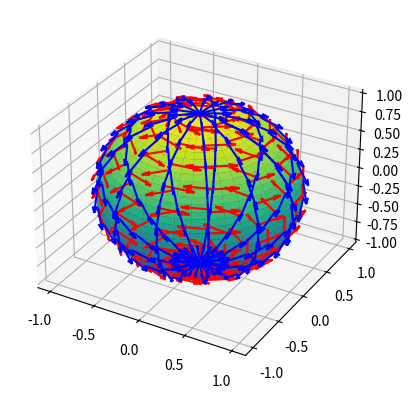

This chart was generated by the following Python code:
import matplotlib.pyplot as plt
import numpy as np

def sphere():
    # Создание параметров
    u = np.linspace(0, 2 * np.pi, 40)
    v = np.linspace(0, np.pi, 40)
    U, V = np.meshgrid(u, v)

    # Уравнения поверхности (сфера)
    X = np.cos(U) * np.sin(V)
    Y = np.sin(U) * np.sin(V)
    Z = np.cos(V)

    # частные производные по u
    Xu = -np.sin(U) * np.sin(V)
    Yu = np.cos(U) * np.sin(V)
    Zu = np.zeros_like(U)

    # частные производные по v
    Xv = np.cos(U) * np.cos(V)
    Yv = np.sin(U) * np.cos(V)
    Zv = np.ones_like(U) * -np.sin(V)

    return X, Y, Z, Xu, Yu, Zu, Xv, Yv, Zv

def example_2():
    u = np.linspace(-5, 5, 20)
    v = np.linspace(-5, 5, 20)
    U, V = np.meshgrid(u, v)

    X = U**2/2 + U*V - V**2/2   # dx/du = u + v,      dx/dv = u - v
    Y = U**2/2 + U*V + V**3/3   # dy/du = u + v,      dy/dv = u + v^2
    Z = U + np.sin(V)           # dz/du = 1,          dz/dv = cos(v)

    Xu = U + V
    Yu = U + V
    Zu = np.ones_like(U)

    Xv = U + V
    Yv = U + V**2
    Zv = np.cos(V)

    return X, Y, Z, Xu, Yu, Zu, Xv, Yv, Zv

def main():
    X, Y, Z, Xu, Yu, Zu, Xv, Yv, Zv = sphere()
    #X, Y, Z, Xu, Yu, Zu, Xv, Yv, Zv = example_2()

    # Отрисовка
    fig = plt.figure()
    ax = fig.add_subplot(111, projection='3d')
    
    ax.plot_surface(X, Y, Z, cmap='viridis')

    # Шаг, с которым отсчитываем точки для отрисовки скоростей
    step = 3

    length = 0.3
    should_normalize = True

    ax.quiver(
        X[::step, ::step], Y[::step, ::step], Z[::step, ::step], 
        Xu[::step, ::step], Yu[::step, ::step], Zu[::step, ::step], 
        color='red', length=length, normalize=should_normalize,
    )
    ax.quiver(
        X[::step, ::step], Y[::step, ::step], Z[::step, ::step], 
        Xv[::step, ::step], Yv[::step, ::step], Zv[::step, ::step], 
        color='blue', length=length, normalize=should_normalize,
    )

    plt.show()

if __name__ == "__main__":
    main()
